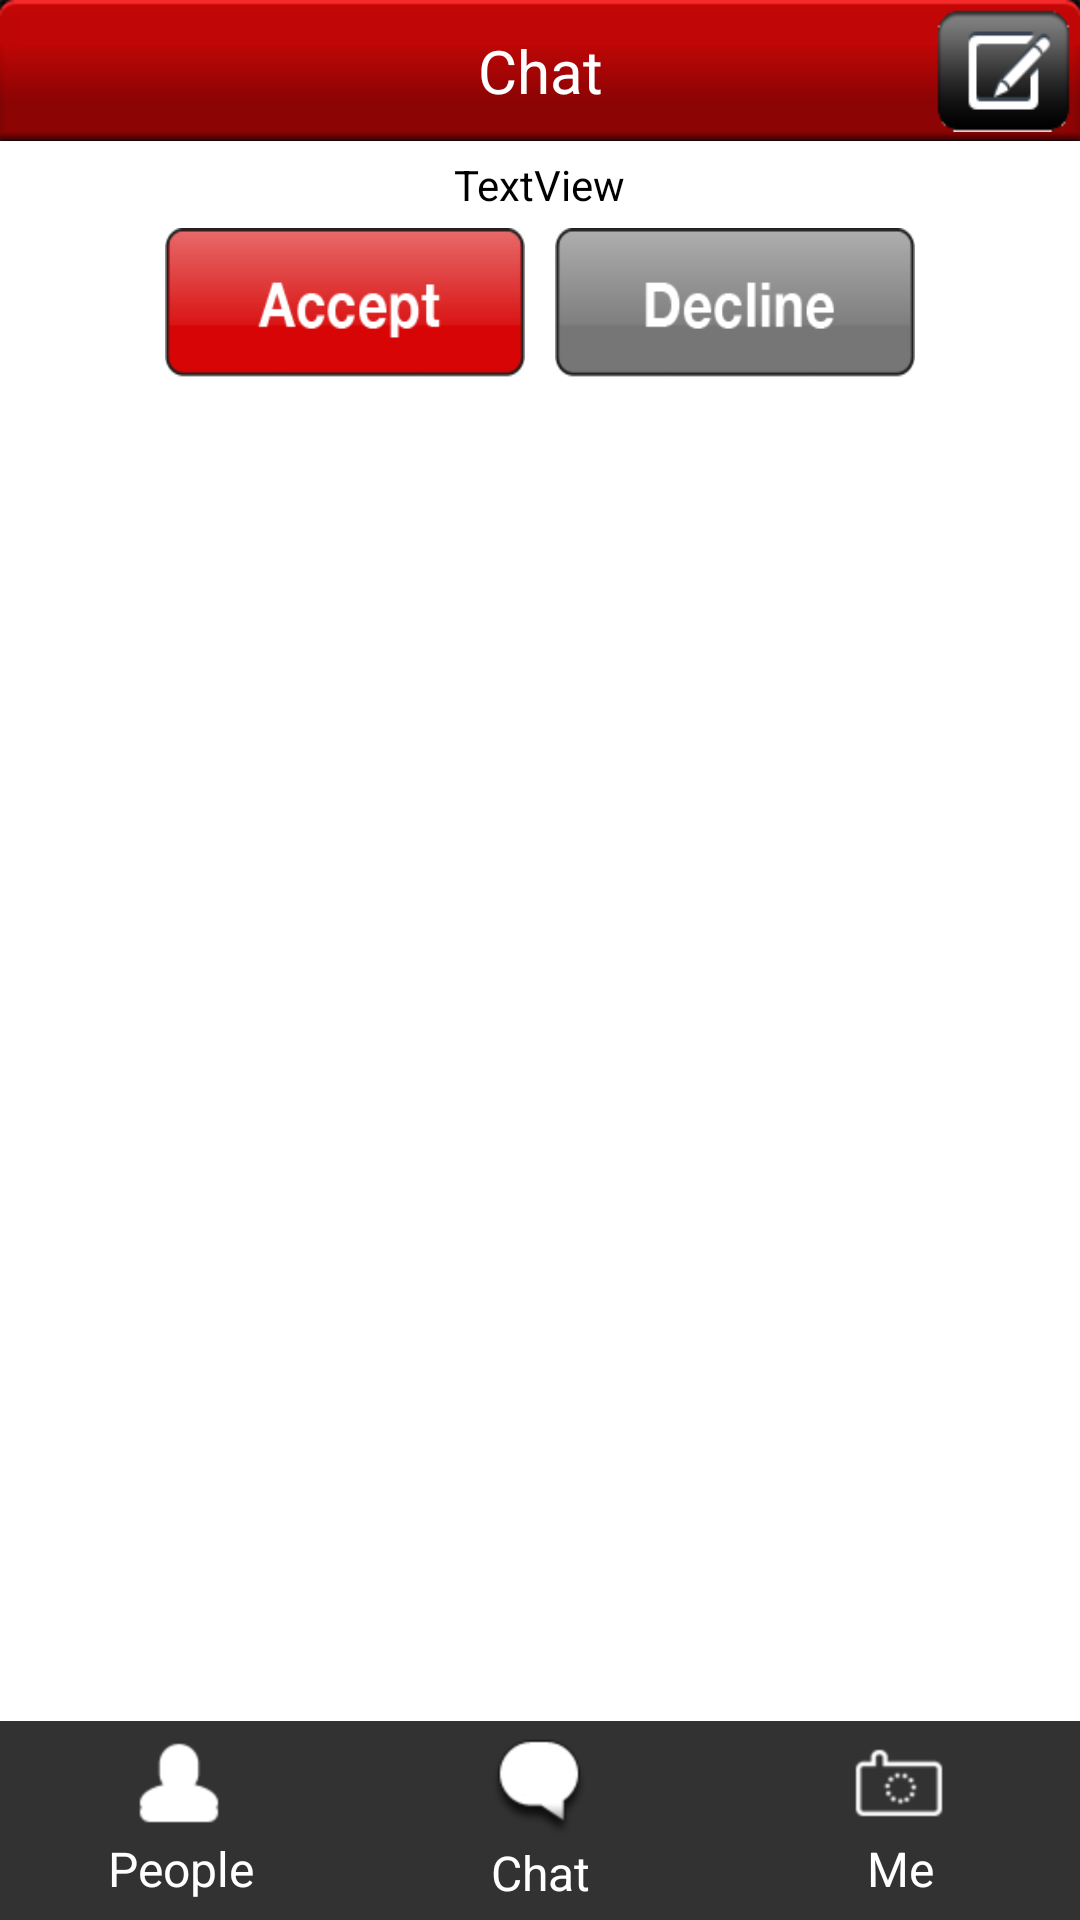

Write the Android layout XML for this screen, with the resource values it uses.
<!-- AndroidManifest.xml: application theme AppTheme -->
<!-- res/layout/chat_view_all.xml -->
<?xml version="1.0" encoding="utf-8"?>
<RelativeLayout xmlns:android="http://schemas.android.com/apk/res/android"
    android:layout_width="match_parent"
    android:layout_height="match_parent"
    android:background="#FFFFFF" >
    
    <TextView
        android:id="@+id/textView1"
        android:layout_width="match_parent"
        android:layout_height="wrap_content"
        android:layout_alignParentTop="true"
        android:layout_centerHorizontal="true"
        android:background="@drawable/navigation_bar"
        android:gravity="center"
        android:paddingBottom="10dp"
        android:paddingLeft="100dp"
        android:paddingRight="100dp"
        android:paddingTop="10dp"
        android:text="Chat"
        android:textColor="#FFFFFF"
        android:textSize="20sp" />

    <Button
        android:id="@+id/new_chat_button"
        android:layout_width="45dp"
        android:layout_height="wrap_content"
        android:layout_alignBottom="@+id/textView1"
        android:layout_alignParentRight="true"
        android:layout_alignParentTop="true"
        android:layout_margin="3dp"
        android:background="@drawable/new_chat"
        android:onClick="onClick" />

    <include
        android:id="@+id/tabView"
        android:layout_width="match_parent"
        android:layout_height="wrap_content"
        android:layout_alignParentBottom="true"
        layout="@layout/tab_bar" />

    <ListView
        android:id="@+id/listView1"
        android:layout_width="match_parent"
        android:layout_height="wrap_content"
        android:layout_above="@+id/tabView"
        android:layout_alignParentLeft="true"
        android:layout_below="@+id/relativeLayout1"
        android:background="#FFFFFF"
        android:cacheColorHint="#FFFFFFFF"
        android:listSelector="@android:color/transparent" >

    </ListView>

    <RelativeLayout
        android:id="@+id/relativeLayout1"
        android:layout_width="match_parent"
        android:layout_height="wrap_content"
        android:layout_below="@+id/textView1"
        android:layout_centerHorizontal="true"
        android:layout_margin="5dp" >

        <TextView
            android:id="@+id/textView2"
            android:layout_width="wrap_content"
            android:layout_height="wrap_content"
            android:layout_alignParentTop="true"
            android:layout_centerHorizontal="true"
            android:text="TextView"
            android:textColor="#000000" />
        
        <View
            android:id="@+id/v"
            android:layout_width="0dp"
            android:layout_height="0dp"
            android:layout_centerInParent="true" >
        </View>

        <Button
            android:id="@+id/button1"
            android:layout_width="120dp"
            android:layout_height="50dp"
            android:layout_alignRight="@+id/v"
            android:layout_below="@+id/textView2"
            android:layout_margin="5dp"
            android:clickable="true"
            android:background="@drawable/accept_btn" />

        <Button
            android:id="@+id/button2"
            android:layout_width="120dp"
            android:layout_height="50dp"
            android:layout_alignLeft="@+id/v"
            android:layout_below="@+id/textView2"
            android:layout_margin="5dp"
            android:clickable="true"
            android:background="@drawable/decline_btn" />
        
    </RelativeLayout>

</RelativeLayout>
<!-- res/layout/tab_bar.xml (included above) -->
<?xml version="1.0" encoding="utf-8"?>
<LinearLayout xmlns:android="http://schemas.android.com/apk/res/android"
    android:id="@+id/tabView"
    android:layout_width="wrap_content"
    android:layout_height="65dp"
    android:layout_alignParentBottom="true"
    android:layout_alignParentLeft="true"
    android:layout_alignParentRight="true" >

    <CheckBox
        android:id="@+id/button1"
        android:layout_width="0dp"
        android:layout_height="fill_parent"
        android:layout_weight="1"
        android:background="#323232"
        android:button="@null"
        android:drawableTop="@drawable/tab_people_drawable"
        android:enabled="true"
        android:gravity="center"
        android:padding="5dp"
        android:text="People"
        android:textColor="#FFFFFF" />

    <CheckBox
        android:id="@+id/button2"
        android:layout_width="0dp"
        android:layout_height="fill_parent"
        android:layout_weight="1"
        android:background="#323232"
        android:button="@null"
        android:drawableTop="@drawable/tab_chat_drawable"
        android:enabled="true"
        android:gravity="center"
        android:padding="5dp"
        android:text="Chat"
        android:textColor="#FFFFFF" />
	
	<CheckBox android:id="@+id/button3"
		android:layout_width="0dp"
		android:layout_height="fill_parent"
		android:layout_gravity="center"
		android:layout_weight="1"
		android:background="#323232"
		android:button="@null"
        android:drawableTop="@drawable/tab_me_drawable"
		android:enabled="true"
		android:gravity="center"
		android:padding="5dp"
		android:text="Me"
		android:textColor="#FFFFFF" />

</LinearLayout>
<!-- resources referenced by this layout -->
<resources>
  <!-- drawable accept_btn: png bitmap (drawable-hdpi, 4239 bytes) -->
  <!-- drawable decline_btn: png bitmap (drawable-hdpi, 3974 bytes) -->
  <!-- drawable new_chat: png bitmap (drawable-hdpi, 2345 bytes) -->
  <!-- drawable tab_chat_drawable (drawable) -->
  <?xml version="1.0" encoding="UTF-8"?>
  <selector xmlns:android="http://schemas.android.com/apk/res/android">
  
      <item android:drawable="@drawable/chat_tab_red" android:state_checked="true"></item>
      <item android:drawable="@drawable/chat_tab_red" android:state_focused="true" android:state_pressed="false"/>
      <item android:drawable="@drawable/chat_tab_red" android:state_focused="true" android:state_pressed="true"/>
      <item android:drawable="@drawable/chat_tab_red" android:state_focused="false" android:state_pressed="true"/>
      <item android:drawable="@drawable/chat_tab"/>
  
  </selector>
  <!-- drawable tab_me_drawable (drawable) -->
  <?xml version="1.0" encoding="UTF-8"?>
  <selector xmlns:android="http://schemas.android.com/apk/res/android">
  
      <item android:drawable="@drawable/me_tab_red" android:state_checked="true"></item>
      <item android:drawable="@drawable/me_tab_red" android:state_focused="true" android:state_pressed="false"/>
      <item android:drawable="@drawable/me_tab_red" android:state_focused="true" android:state_pressed="true"/>
      <item android:drawable="@drawable/me_tab_red" android:state_focused="false" android:state_pressed="true"/>
      <item android:drawable="@drawable/me_tab"/>
  
  </selector>
  <!-- drawable tab_people_drawable (drawable) -->
  <?xml version="1.0" encoding="UTF-8"?>
  <selector xmlns:android="http://schemas.android.com/apk/res/android">
  
      <item android:drawable="@drawable/people_tab_red" android:state_checked="true"></item>
      <item android:drawable="@drawable/people_tab_red" android:state_focused="true" android:state_pressed="false"/>
      <item android:drawable="@drawable/people_tab_red" android:state_focused="true" android:state_pressed="true"/>
      <item android:drawable="@drawable/people_tab_red" android:state_focused="false" android:state_pressed="true"/>
      <item android:drawable="@drawable/people_tab"/>
  
  </selector>
  <style name="AppTheme" parent="AppBaseTheme">
          
      </style>
  <!-- drawable chat_tab_red: png bitmap (drawable-hdpi, 1744 bytes) -->
  <!-- drawable chat_tab: png bitmap (drawable-hdpi, 2675 bytes) -->
  <!-- drawable me_tab_red: png bitmap (drawable-hdpi, 983 bytes) -->
  <!-- drawable me_tab: png bitmap (drawable-hdpi, 953 bytes) -->
  <!-- drawable people_tab_red: png bitmap (drawable-hdpi, 611 bytes) -->
  <!-- drawable people_tab: png bitmap (drawable-hdpi, 534 bytes) -->
  <style name="AppBaseTheme" parent="android:Theme.Light">
          
      </style>
</resources>
